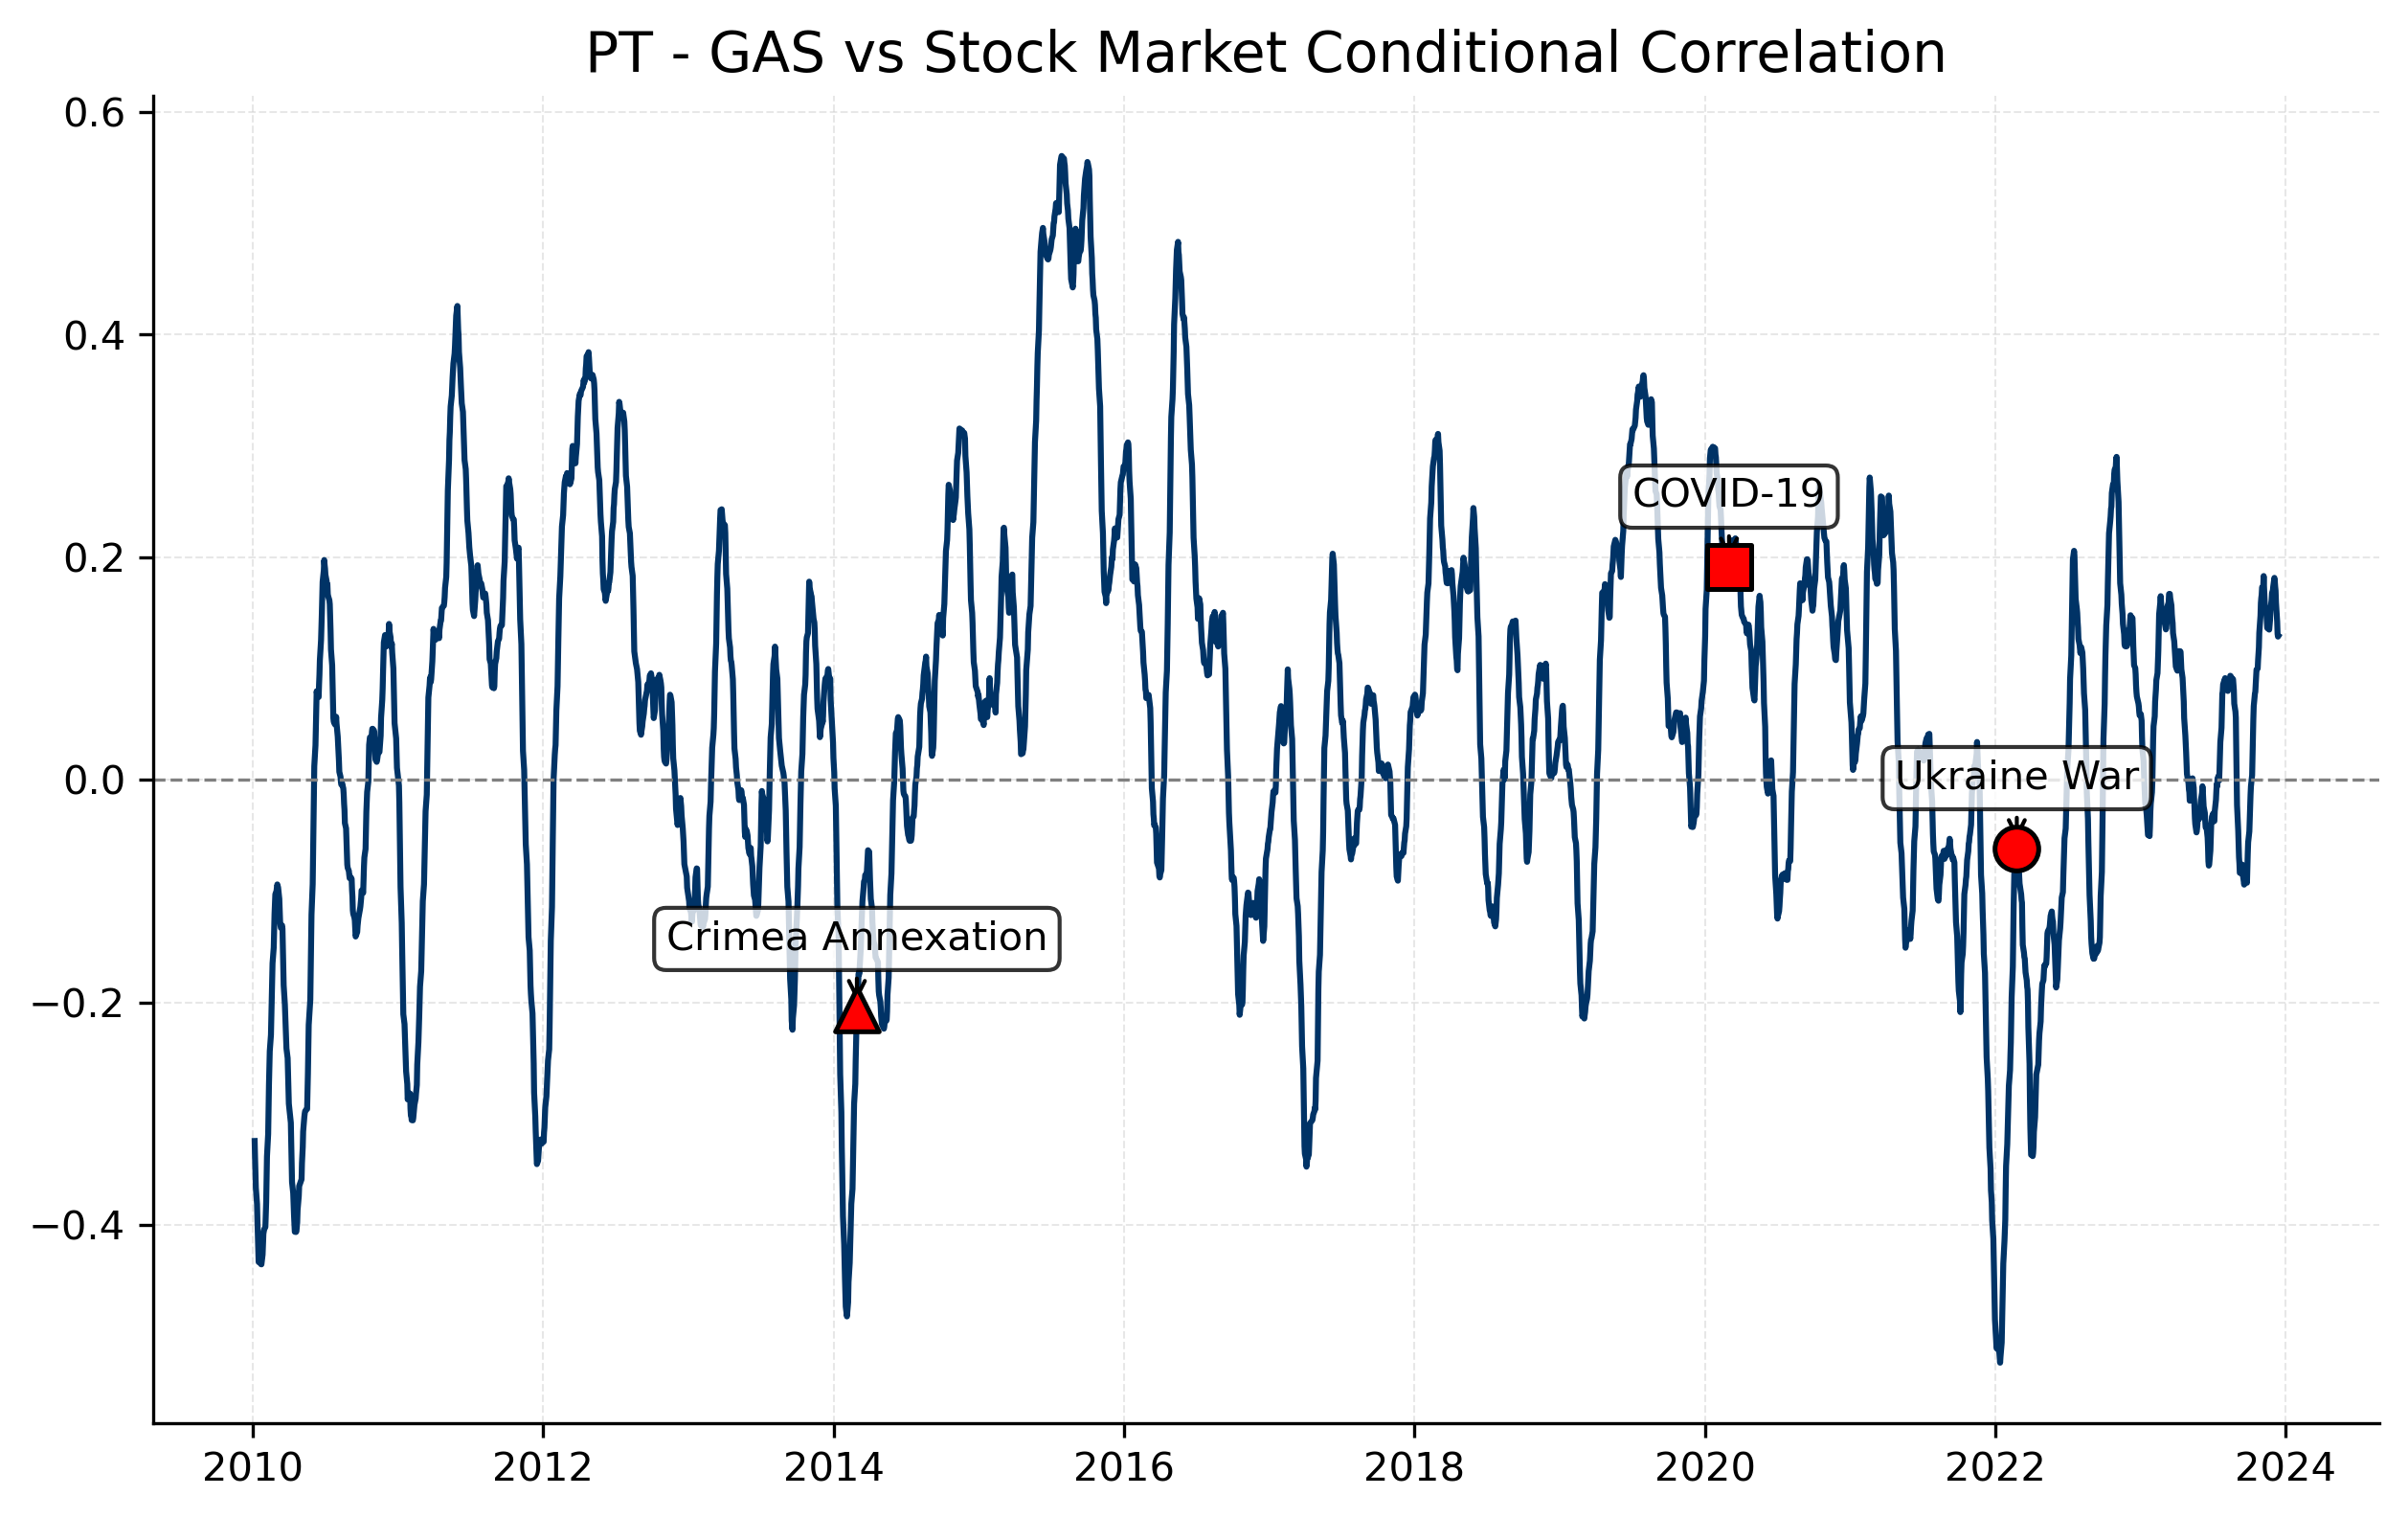

Source data for this figure (header and first rows):
Date, 0
2023-12-29, 
2023-12-28, 
2023-12-27, 
2023-12-22, 
2023-12-21, 
2023-12-20, 
2023-12-19, 
2023-12-18, 
2023-12-15, 
2023-12-14, 0.1293
2023-12-13, 0.1287
2023-12-12, 0.1311
2023-12-11, 0.1422
2023-12-08, 0.1594
2023-12-07, 0.1699
2023-12-06, 0.1735
2023-12-05, 0.1785
2023-12-04, 0.1815
2023-12-01, 0.1735
2023-11-30, 0.1697
2023-11-29, 0.169
2023-11-28, 0.1678
2023-11-27, 0.1616
2023-11-24, 0.1523
2023-11-23, 0.1436
2023-11-22, 0.1392
2023-11-21, 0.135
2023-11-20, 0.1352
2023-11-17, 0.1368
2023-11-16, 0.1365
2023-11-15, 0.1424
2023-11-14, 0.149
2023-11-13, 0.1513
2023-11-10, 0.157
2023-11-09, 0.164
2023-11-08, 0.1726
2023-11-07, 0.1831
2023-11-06, 0.1738
2023-11-03, 0.1729
2023-11-02, 0.1662
2023-11-01, 0.1634
2023-10-31, 0.1589
2023-10-30, 0.1473
2023-10-27, 0.1322
2023-10-26, 0.119
2023-10-25, 0.114
2023-10-24, 0.1078
2023-10-23, 0.1001
2023-10-20, 0.09901
2023-10-19, 0.09242
2023-10-18, 0.08533
2023-10-17, 0.07911
2023-10-16, 0.07752
2023-10-13, 0.0661
2023-10-12, 0.05448
2023-10-11, 0.0362
2023-10-10, 0.0168
2023-10-09, 0.004322
2023-10-06, -0.005739
2023-10-05, -0.01337
... 3,515 more rows
